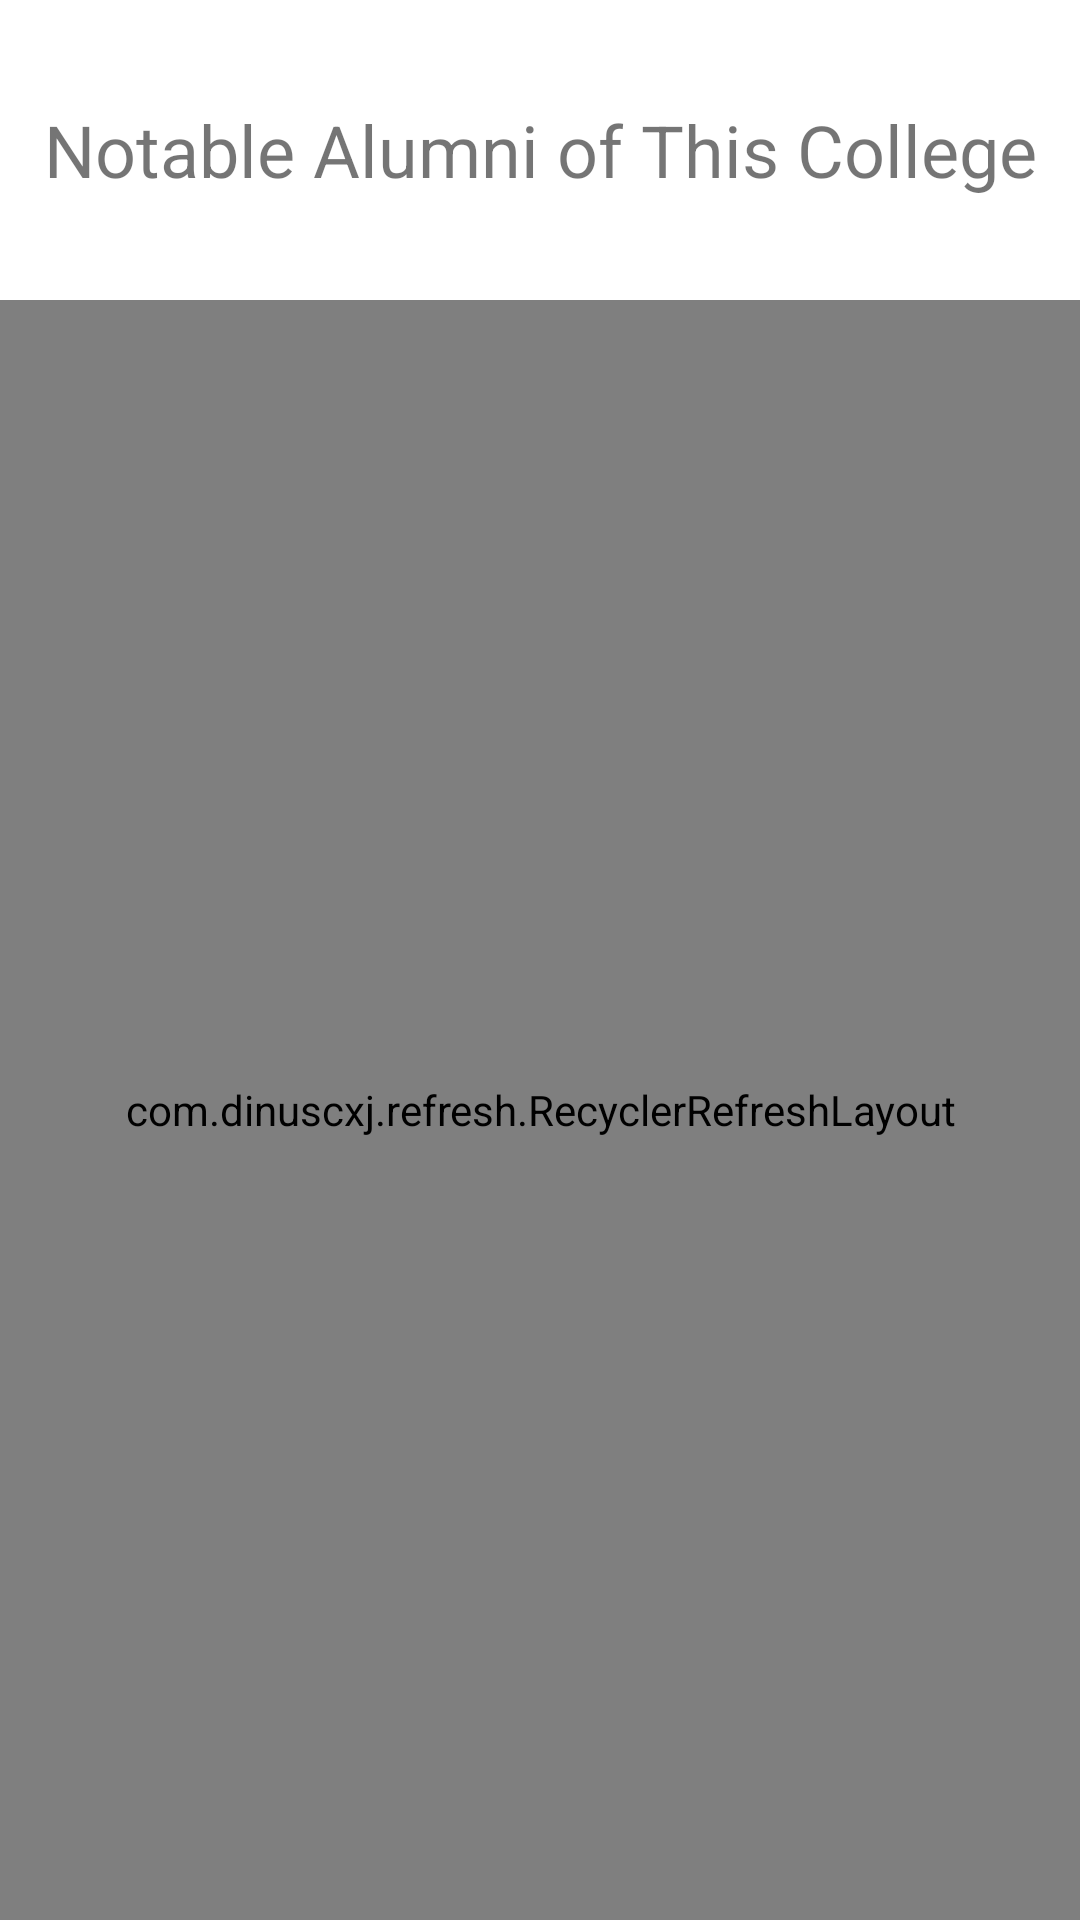

The Android layout XML behind this screen, and the referenced resources:
<!-- AndroidManifest.xml: application theme Theme.StudentAlumni -->
<!-- res/layout/al_alumni__fragment.xml -->
<?xml version="1.0" encoding="utf-8"?>
<RelativeLayout
    xmlns:android="http://schemas.android.com/apk/res/android"
    xmlns:app="http://schemas.android.com/apk/res-auto"
    xmlns:tools="http://schemas.android.com/tools"
    android:layout_width="match_parent"
    android:layout_height="match_parent"
    android:orientation="vertical"
    tools:context=".Al_Alumni_Fragment">
    <TextView
        android:id="@+id/txtNoData"
        android:layout_width="match_parent"
        android:layout_height="100dp"
        android:layout_centerInParent="true"
        android:visibility="gone"
        android:gravity="center"
        android:text="No Data Available"
        android:textSize="24sp"></TextView>

    <TextView
        android:id="@+id/txtHeading"
        android:layout_width="match_parent"
        android:layout_height="100dp"
        android:gravity="center"
        android:text="Notable Alumni of This College"
        android:textSize="24sp"></TextView>

    <com.dinuscxj.refresh.RecyclerRefreshLayout
        android:id="@+id/refrshlyt"
        android:layout_width="match_parent"
        android:layout_height="match_parent"
        android:layout_below="@+id/txtHeading">

        <androidx.recyclerview.widget.RecyclerView
            android:id="@+id/lstAlumni"
            android:layout_width="match_parent"
            android:layout_height="match_parent" >
        </androidx.recyclerview.widget.RecyclerView>
    </com.dinuscxj.refresh.RecyclerRefreshLayout>



</RelativeLayout>
<!-- resources referenced by this layout -->
<resources>
  <style name="Theme.StudentAlumni" parent="Theme.MaterialComponents.DayNight.DarkActionBar">
          
          <item name="colorPrimary">#11CFC5</item>
          <item name="colorPrimaryVariant">#068A83</item>
          <item name="colorOnPrimary">@android:color/white</item>
          
          <item name="colorSecondary">@android:color/tab_indicator_text</item>
          <item name="colorSecondaryVariant">@android:color/background_light</item>
          <item name="colorOnSecondary">@android:color/black</item>
          
          <item name="android:statusBarColor" tools:targetApi="l">?attr/colorPrimaryVariant</item>
          
      </style>
</resources>
